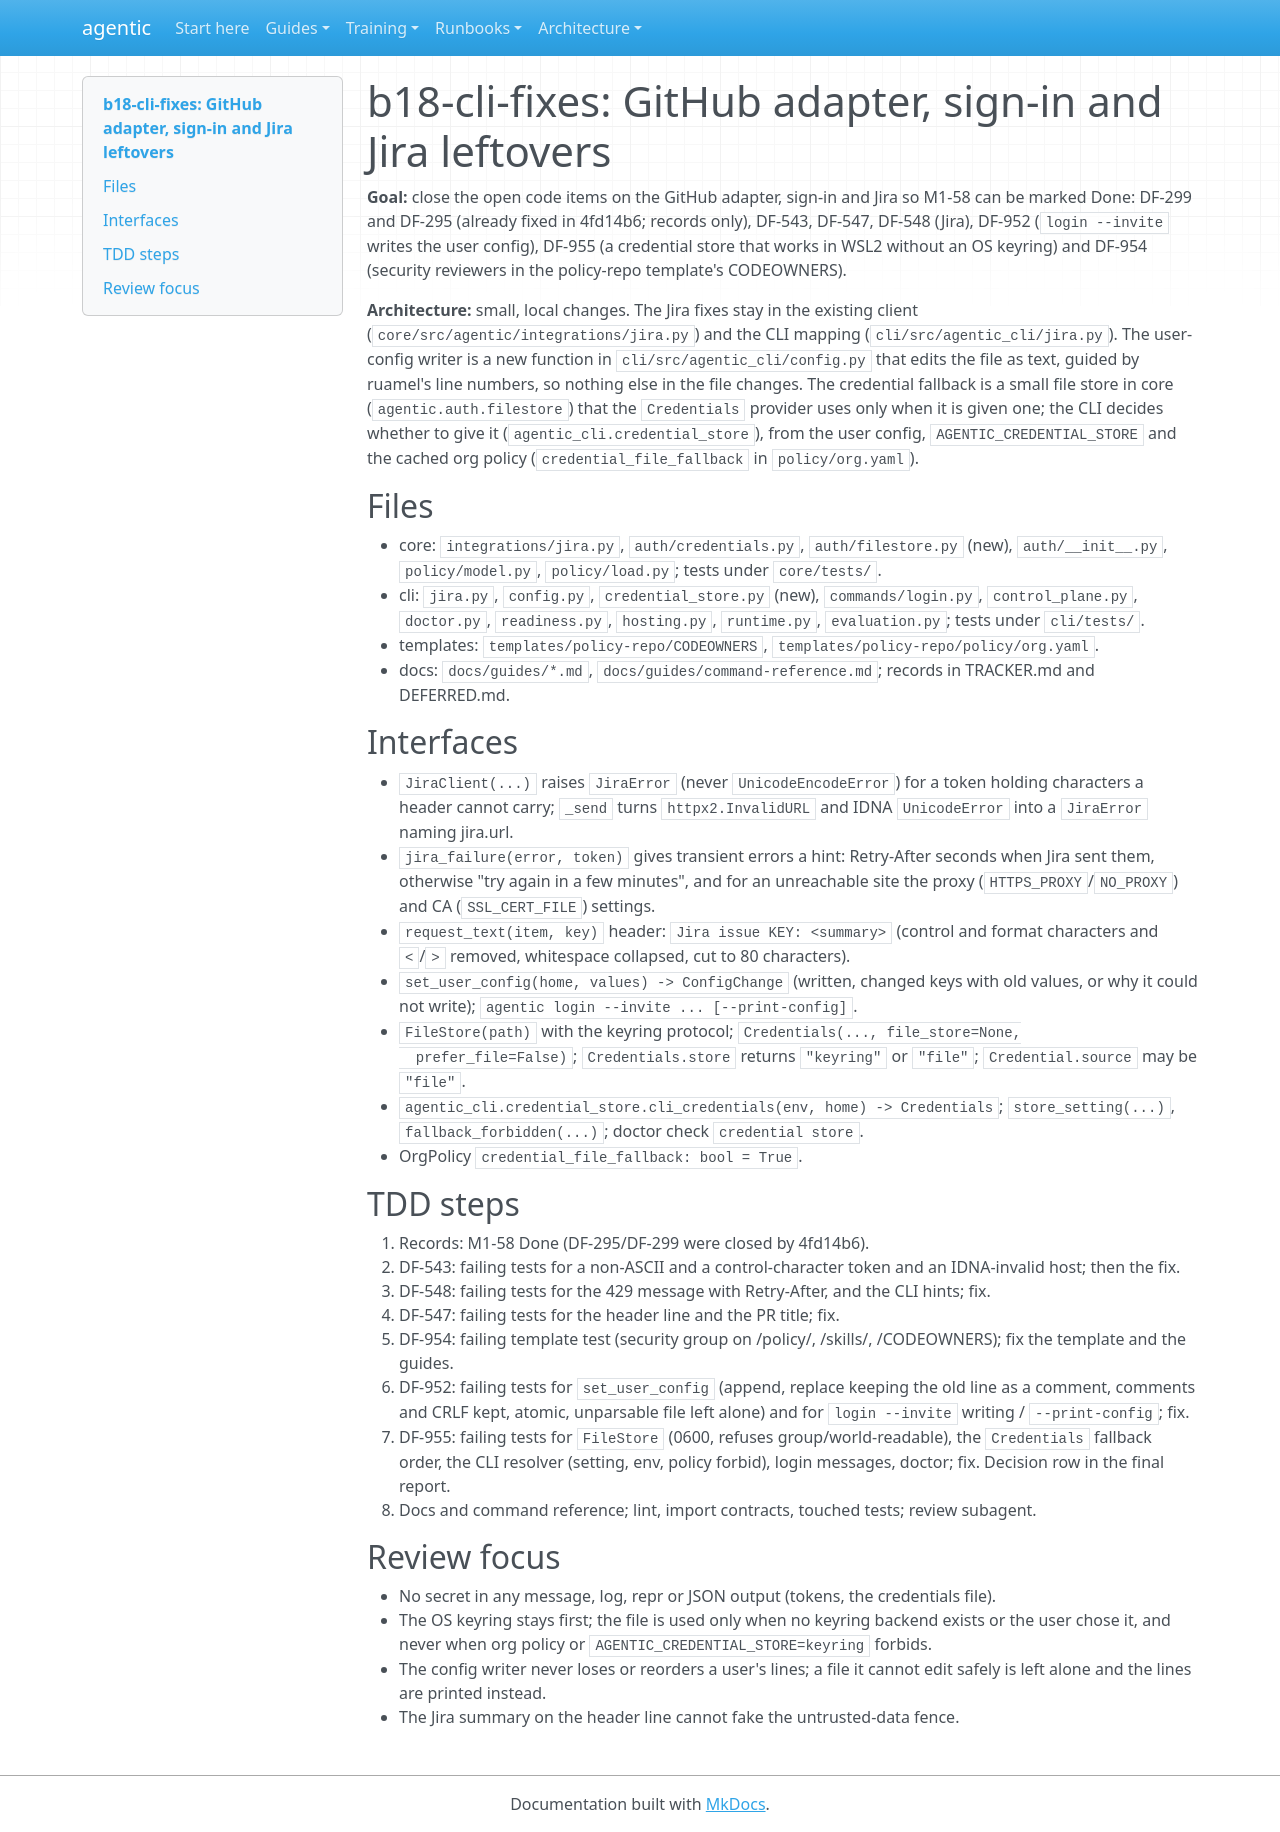

repository: cbeyondcloud/agentic-sdlc · page: superpowers/plans/2026-11-01-b18-cli-fixes.html · generator: mkdocs

# b18-cli-fixes: GitHub adapter, sign-in and Jira leftovers

**Goal:** close the open code items on the GitHub adapter, sign-in and Jira so M1-58 can be
marked Done: DF-299 and DF-295 (already fixed in 4fd14b6; records only), DF-543, DF-547,
DF-548 (Jira), DF-952 (`login --invite` writes the user config), DF-955 (a credential
store that works in WSL2 without an OS keyring) and DF-954 (security reviewers in the
policy-repo template's CODEOWNERS).

**Architecture:** small, local changes. The Jira fixes stay in the existing client
(`core/src/agentic/integrations/jira.py`) and the CLI mapping (`cli/src/agentic_cli/jira.py`).
The user-config writer is a new function in `cli/src/agentic_cli/config.py` that edits the
file as text, guided by ruamel's line numbers, so nothing else in the file changes. The
credential fallback is a small file store in core (`agentic.auth.filestore`) that the
`Credentials` provider uses only when it is given one; the CLI decides whether to give it
(`agentic_cli.credential_store`), from the user config, `AGENTIC_CREDENTIAL_STORE` and the
cached org policy (`credential_file_fallback` in `policy/org.yaml`).

## Files

- core: `integrations/jira.py`, `auth/credentials.py`, `auth/filestore.py` (new),
  `auth/__init__.py`, `policy/model.py`, `policy/load.py`; tests under `core/tests/`.
- cli: `jira.py`, `config.py`, `credential_store.py` (new), `commands/login.py`,
  `control_plane.py`, `doctor.py`, `readiness.py`, `hosting.py`, `runtime.py`,
  `evaluation.py`; tests under `cli/tests/`.
- templates: `templates/policy-repo/CODEOWNERS`, `templates/policy-repo/policy/org.yaml`.
- docs: `docs/guides/*.md`, `docs/guides/command-reference.md`; records in TRACKER.md and
  DEFERRED.md.

## Interfaces

- `JiraClient(...)` raises `JiraError` (never `UnicodeEncodeError`) for a token holding
  characters a header cannot carry; `_send` turns `httpx2.InvalidURL` and IDNA
  `UnicodeError` into a `JiraError` naming jira.url.
- `jira_failure(error, token)` gives transient errors a hint: Retry-After seconds when Jira
  sent them, otherwise "try again in a few minutes", and for an unreachable site the
  proxy (`HTTPS_PROXY`/`NO_PROXY`) and CA (`SSL_CERT_FILE`) settings.
- `request_text(item, key)` header: `Jira issue KEY: <summary>` (control and format
  characters and `<`/`>` removed, whitespace collapsed, cut to 80 characters).
- `set_user_config(home, values) -> ConfigChange` (written, changed keys with old values,
  or why it could not write); `agentic login --invite ... [--print-config]`.
- `FileStore(path)` with the keyring protocol; `Credentials(..., file_store=None,
  prefer_file=False)`; `Credentials.store` returns `"keyring"` or `"file"`;
  `Credential.source` may be `"file"`.
- `agentic_cli.credential_store.cli_credentials(env, home) -> Credentials`;
  `store_setting(...)`, `fallback_forbidden(...)`; doctor check `credential store`.
- OrgPolicy `credential_file_fallback: bool = True`.

## TDD steps

1. Records: M1-58 Done (DF-295/DF-299 were closed by 4fd14b6).
2. DF-543: failing tests for a non-ASCII and a control-character token and an IDNA-invalid
   host; then the fix.
3. DF-548: failing tests for the 429 message with Retry-After, and the CLI hints; fix.
4. DF-547: failing tests for the header line and the PR title; fix.
5. DF-954: failing template test (security group on /policy/, /skills/, /CODEOWNERS);
   fix the template and the guides.
6. DF-952: failing tests for `set_user_config` (append, replace keeping the old line as a
   comment, comments and CRLF kept, atomic, unparsable file left alone) and for
   `login --invite` writing / `--print-config`; fix.
7. DF-955: failing tests for `FileStore` (0600, refuses group/world-readable), the
   `Credentials` fallback order, the CLI resolver (setting, env, policy forbid), login
   messages, doctor; fix. Decision row in the final report.
8. Docs and command reference; lint, import contracts, touched tests; review subagent.

## Review focus

- No secret in any message, log, repr or JSON output (tokens, the credentials file).
- The OS keyring stays first; the file is used only when no keyring backend exists or the
  user chose it, and never when org policy or `AGENTIC_CREDENTIAL_STORE=keyring` forbids.
- The config writer never loses or reorders a user's lines; a file it cannot edit safely
  is left alone and the lines are printed instead.
- The Jira summary on the header line cannot fake the untrusted-data fence.
